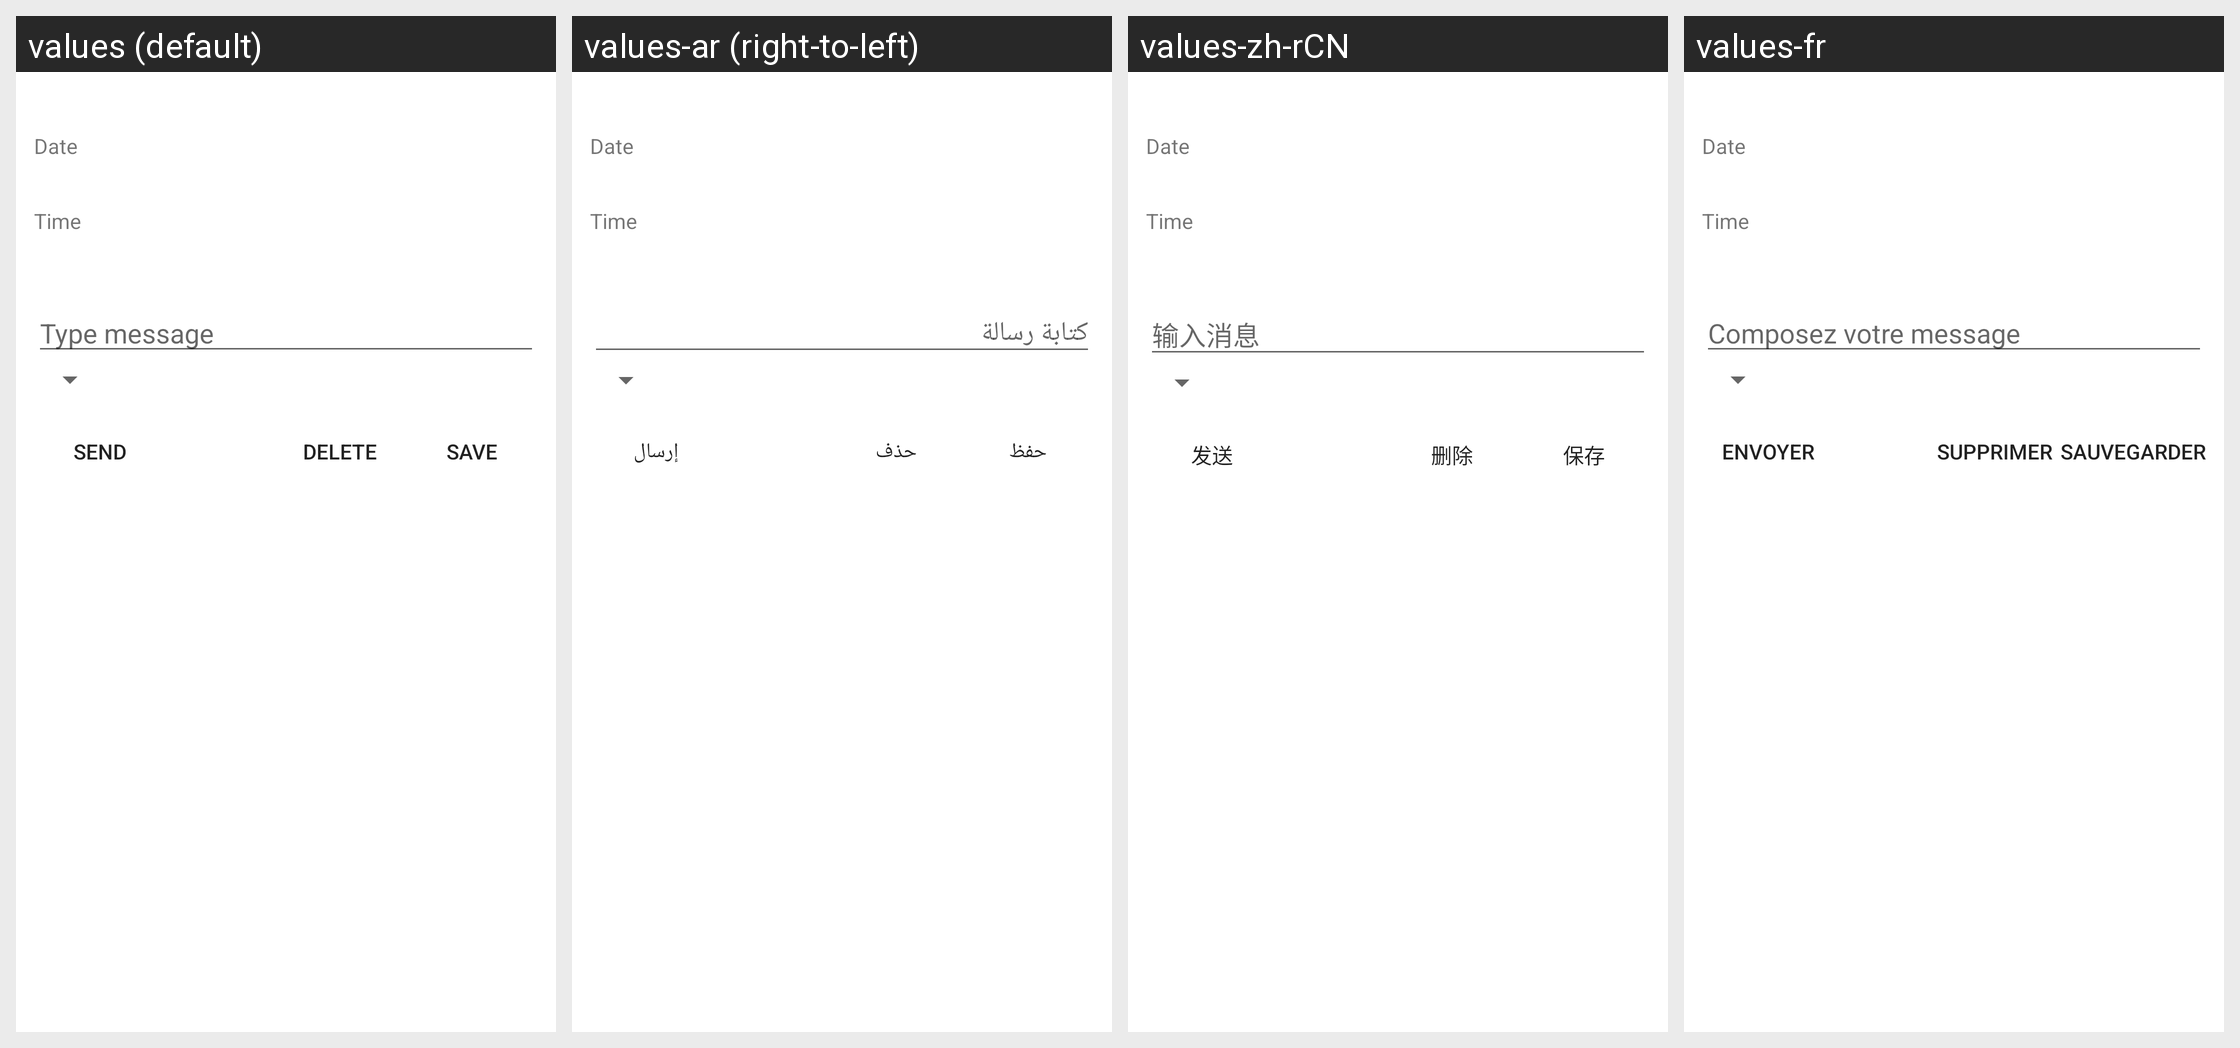

Locale-by-locale string values for the Android screen shown in this grid:
Android screen res/layout/bottom_sheet_edit_scheduled_message.xml rendered under 4 locales, left to right: values (default), values-ar (right-to-left), values-zh-rCN, values-fr. Device: Nexus 5 (rendered at 1080×1920; each locale shown at half size, 540×960, under a caption strip naming it); theme Theme.MaterialComponents.DayNight.NoActionBar.
Other locales in the repository, not shown: values-cs, values-da, values-de, values-es, values-es-rES, values-fi, values-it, values-iw, values-ko, values-nl, values-no, values-pl, values-pt, values-pt-rBR, values-ro, values-ru, values-sv, values-tr, values-uk.
Strings drawn on this screen, with the default value and each locale's value (text and hints the layout hard-codes, and strings that could not be matched under every locale, appear in the picture but are not listed):

scheduled_date
  values: Date
  values-ar: Date  [not translated; the default value is used]
  values-zh-rCN: Date  [not translated; the default value is used]
  values-fr: Date  [not translated; the default value is used]

scheduled_time
  values: Time
  values-ar: Time  [not translated; the default value is used]
  values-zh-rCN: Time  [not translated; the default value is used]
  values-fr: Time  [not translated; the default value is used]

type_message
  values: Type message
  values-ar: كتابة رسالة
  values-zh-rCN: 输入消息
  values-fr: Composez votre message

send
  values: Send
  values-ar: إرسال
  values-zh-rCN: 发送
  values-fr: Envoyer

delete
  values: Delete
  values-ar: حذف
  values-zh-rCN: 删除
  values-fr: Supprimer

save
  values: Save
  values-ar: حفظ
  values-zh-rCN: 保存
  values-fr: Sauvegarder
